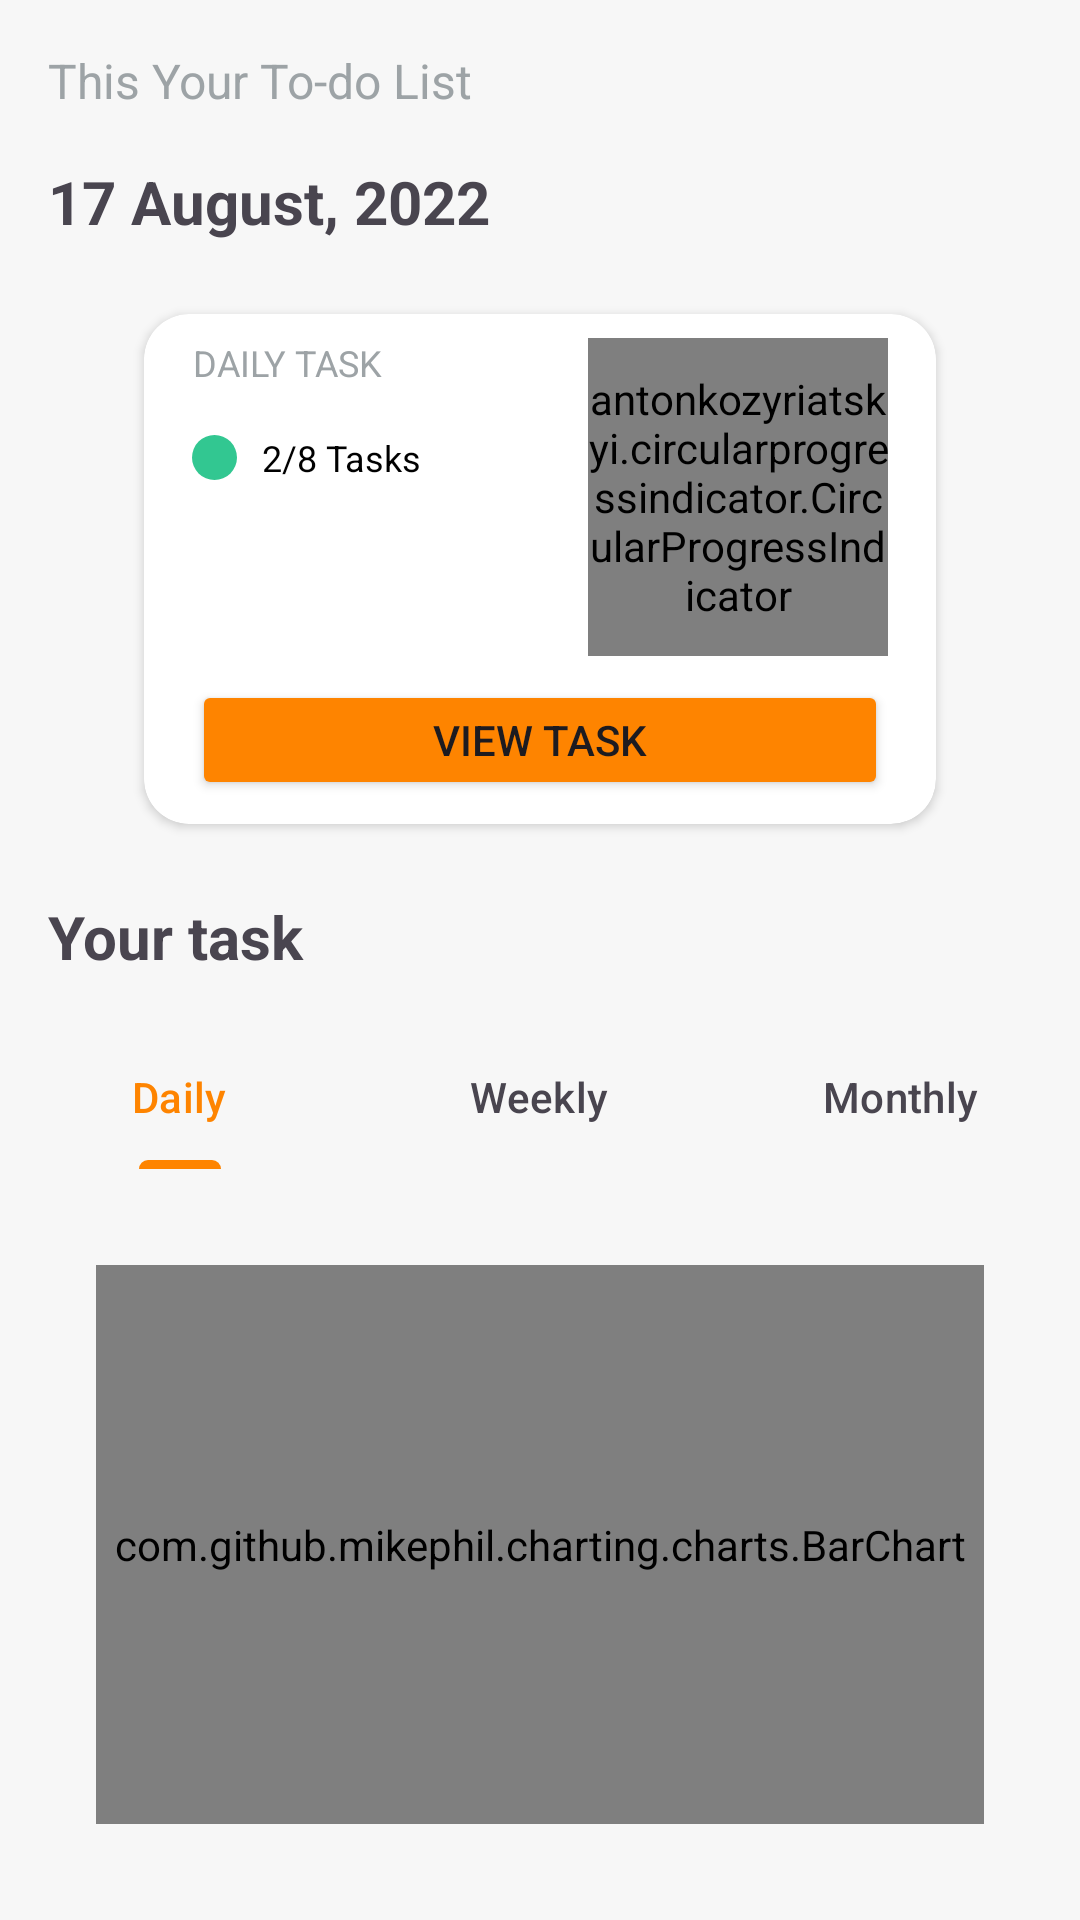

Write the Android layout XML for this screen, with the resource values it uses.
<!-- AndroidManifest.xml: application theme Theme.WiTaskApp -->
<!-- res/layout/fragment_home.xml -->
<?xml version="1.0" encoding="utf-8"?>
<androidx.constraintlayout.widget.ConstraintLayout xmlns:android="http://schemas.android.com/apk/res/android"
    xmlns:app="http://schemas.android.com/apk/res-auto"
    xmlns:tools="http://schemas.android.com/tools"
    android:layout_width="match_parent"
    android:layout_height="match_parent"
    android:background="#F7F7F7"
    tools:context=".ui.home.HomeFragment">

    <TextView
        android:id="@+id/text_home"
        android:layout_width="wrap_content"
        android:layout_height="wrap_content"
        android:layout_marginStart="16dp"
        android:layout_marginTop="16dp"
        android:text="This Your To-do List"
        android:textAlignment="center"
        android:textColor="#9DA3A6"
        android:textSize="16sp"
        app:layout_constraintStart_toStartOf="parent"
        app:layout_constraintTop_toTopOf="parent" />

    <TextView
        android:id="@+id/textView4"
        android:layout_width="wrap_content"
        android:layout_height="wrap_content"
        android:layout_marginTop="16dp"
        android:text="17 August, 2022"
        android:textSize="20sp"
        android:textStyle="bold"
        app:layout_constraintStart_toStartOf="@+id/text_home"
        app:layout_constraintTop_toBottomOf="@+id/text_home" />

    <com.google.android.material.tabs.TabLayout
        android:id="@+id/tabLayout"
        android:layout_width="match_parent"
        android:layout_height="wrap_content"
        android:layout_marginTop="16dp"
        android:background="#00FFFFFF"
        app:layout_constraintEnd_toEndOf="parent"
        app:layout_constraintStart_toStartOf="parent"
        app:layout_constraintTop_toBottomOf="@+id/textView5"
        app:tabIndicatorColor="#FE8400">

        <com.google.android.material.tabs.TabItem
            android:layout_width="wrap_content"
            android:layout_height="wrap_content"
            android:text="Daily" />

        <com.google.android.material.tabs.TabItem
            android:layout_width="wrap_content"
            android:layout_height="wrap_content"
            android:text="Weekly" />

        <com.google.android.material.tabs.TabItem
            android:layout_width="wrap_content"
            android:layout_height="wrap_content"
            android:text="Monthly" />
    </com.google.android.material.tabs.TabLayout>

    <TextView
        android:id="@+id/textView5"
        android:layout_width="wrap_content"
        android:layout_height="wrap_content"
        android:layout_marginTop="24dp"
        android:text="Your task"
        android:textSize="20sp"
        android:textStyle="bold"
        app:layout_constraintStart_toStartOf="@+id/text_home"
        app:layout_constraintTop_toBottomOf="@+id/cardView" />

    <androidx.cardview.widget.CardView
        android:id="@+id/cardView"
        android:layout_width="match_parent"
        android:layout_height="170dp"
        android:layout_marginStart="48dp"
        android:layout_marginTop="24dp"
        android:layout_marginEnd="48dp"
        app:cardCornerRadius="15dp"
        app:layout_constraintEnd_toEndOf="parent"
        app:layout_constraintStart_toStartOf="parent"
        app:layout_constraintTop_toBottomOf="@+id/textView4">

        <androidx.constraintlayout.widget.ConstraintLayout
            android:layout_width="match_parent"
            android:layout_height="match_parent">

            <antonkozyriatskyi.circularprogressindicator.CircularProgressIndicator
                android:id="@+id/circular_progress"
                android:layout_width="100dp"
                android:layout_height="0dp"
                android:layout_marginTop="8dp"
                android:layout_marginEnd="16dp"
                android:layout_marginBottom="8dp"
                app:direction="clockwise"
                app:layout_constraintBottom_toTopOf="@+id/button2"
                app:layout_constraintEnd_toEndOf="parent"
                app:layout_constraintTop_toTopOf="parent"
                app:progressColor="@color/orange"
                app:textColor="@color/black"
                app:textSize="20sp" />

            <TextView
                android:id="@+id/text_home2"
                android:layout_width="wrap_content"
                android:layout_height="wrap_content"
                android:layout_marginStart="16dp"
                android:layout_marginTop="8dp"
                android:text="DAILY TASK"
                android:textAlignment="center"
                android:textColor="#9DA3A6"
                android:textSize="12sp"
                app:layout_constraintStart_toStartOf="parent"
                app:layout_constraintTop_toTopOf="parent" />

            <TextView
                android:id="@+id/text_home3"
                android:layout_width="wrap_content"
                android:layout_height="wrap_content"
                android:layout_marginStart="8dp"
                android:text="2/8 Tasks"
                android:textAlignment="center"
                android:textColor="#000000"
                android:textSize="12sp"
                app:layout_constraintBottom_toBottomOf="@+id/photo2"
                app:layout_constraintStart_toEndOf="@+id/photo2"
                app:layout_constraintTop_toTopOf="@+id/photo2" />

            <ImageView
                android:id="@+id/photo2"
                android:layout_width="15dp"
                android:layout_height="15dp"
                android:layout_marginTop="16dp"
                android:background="@drawable/circle"
                android:backgroundTint="#32C791"
                android:padding="2dp"
                android:src="@drawable/baseline_done_24"
                app:layout_constraintStart_toStartOf="@+id/text_home2"
                app:layout_constraintTop_toBottomOf="@+id/text_home2" />

            <Button
                android:id="@+id/button2"
                android:layout_width="0dp"
                android:layout_height="40dp"
                android:layout_marginStart="16dp"
                android:layout_marginEnd="16dp"
                android:layout_marginBottom="8dp"
                android:backgroundTint="#FE8400"
                android:text="VIEW TASK"
                android:textSize="14sp"
                app:layout_constraintBottom_toBottomOf="parent"
                app:layout_constraintEnd_toEndOf="parent"
                app:layout_constraintStart_toStartOf="parent" />
        </androidx.constraintlayout.widget.ConstraintLayout>
    </androidx.cardview.widget.CardView>

    <com.github.mikephil.charting.charts.BarChart
        android:id="@+id/chart1"
        android:layout_width="0dp"
        android:layout_height="0dp"
        android:layout_marginStart="32dp"
        android:layout_marginTop="32dp"
        android:layout_marginEnd="32dp"
        android:layout_marginBottom="32dp"
        app:layout_constraintBottom_toBottomOf="parent"
        app:layout_constraintEnd_toEndOf="parent"
        app:layout_constraintStart_toStartOf="parent"
        app:layout_constraintTop_toBottomOf="@+id/tabLayout" />
</androidx.constraintlayout.widget.ConstraintLayout>
<!-- resources referenced by this layout -->
<resources>
  <color name="black">#FF000000</color>
  <color name="orange">#FE8400</color>
  <!-- drawable circle (drawable) -->
  <?xml version="1.0" encoding="utf-8"?>
  <shape xmlns:android="http://schemas.android.com/apk/res/android" android:shape="oval">
   <solid android:color="#D6D6D6"/>
  </shape>
  <style name="Theme.WiTaskApp" parent="Base.Theme.WiTaskApp" />
  <style name="Base.Theme.WiTaskApp" parent="Theme.Material3.DayNight.NoActionBar">
          
          
          <item name="colorPrimary">@color/orange</item>
      </style>
</resources>
